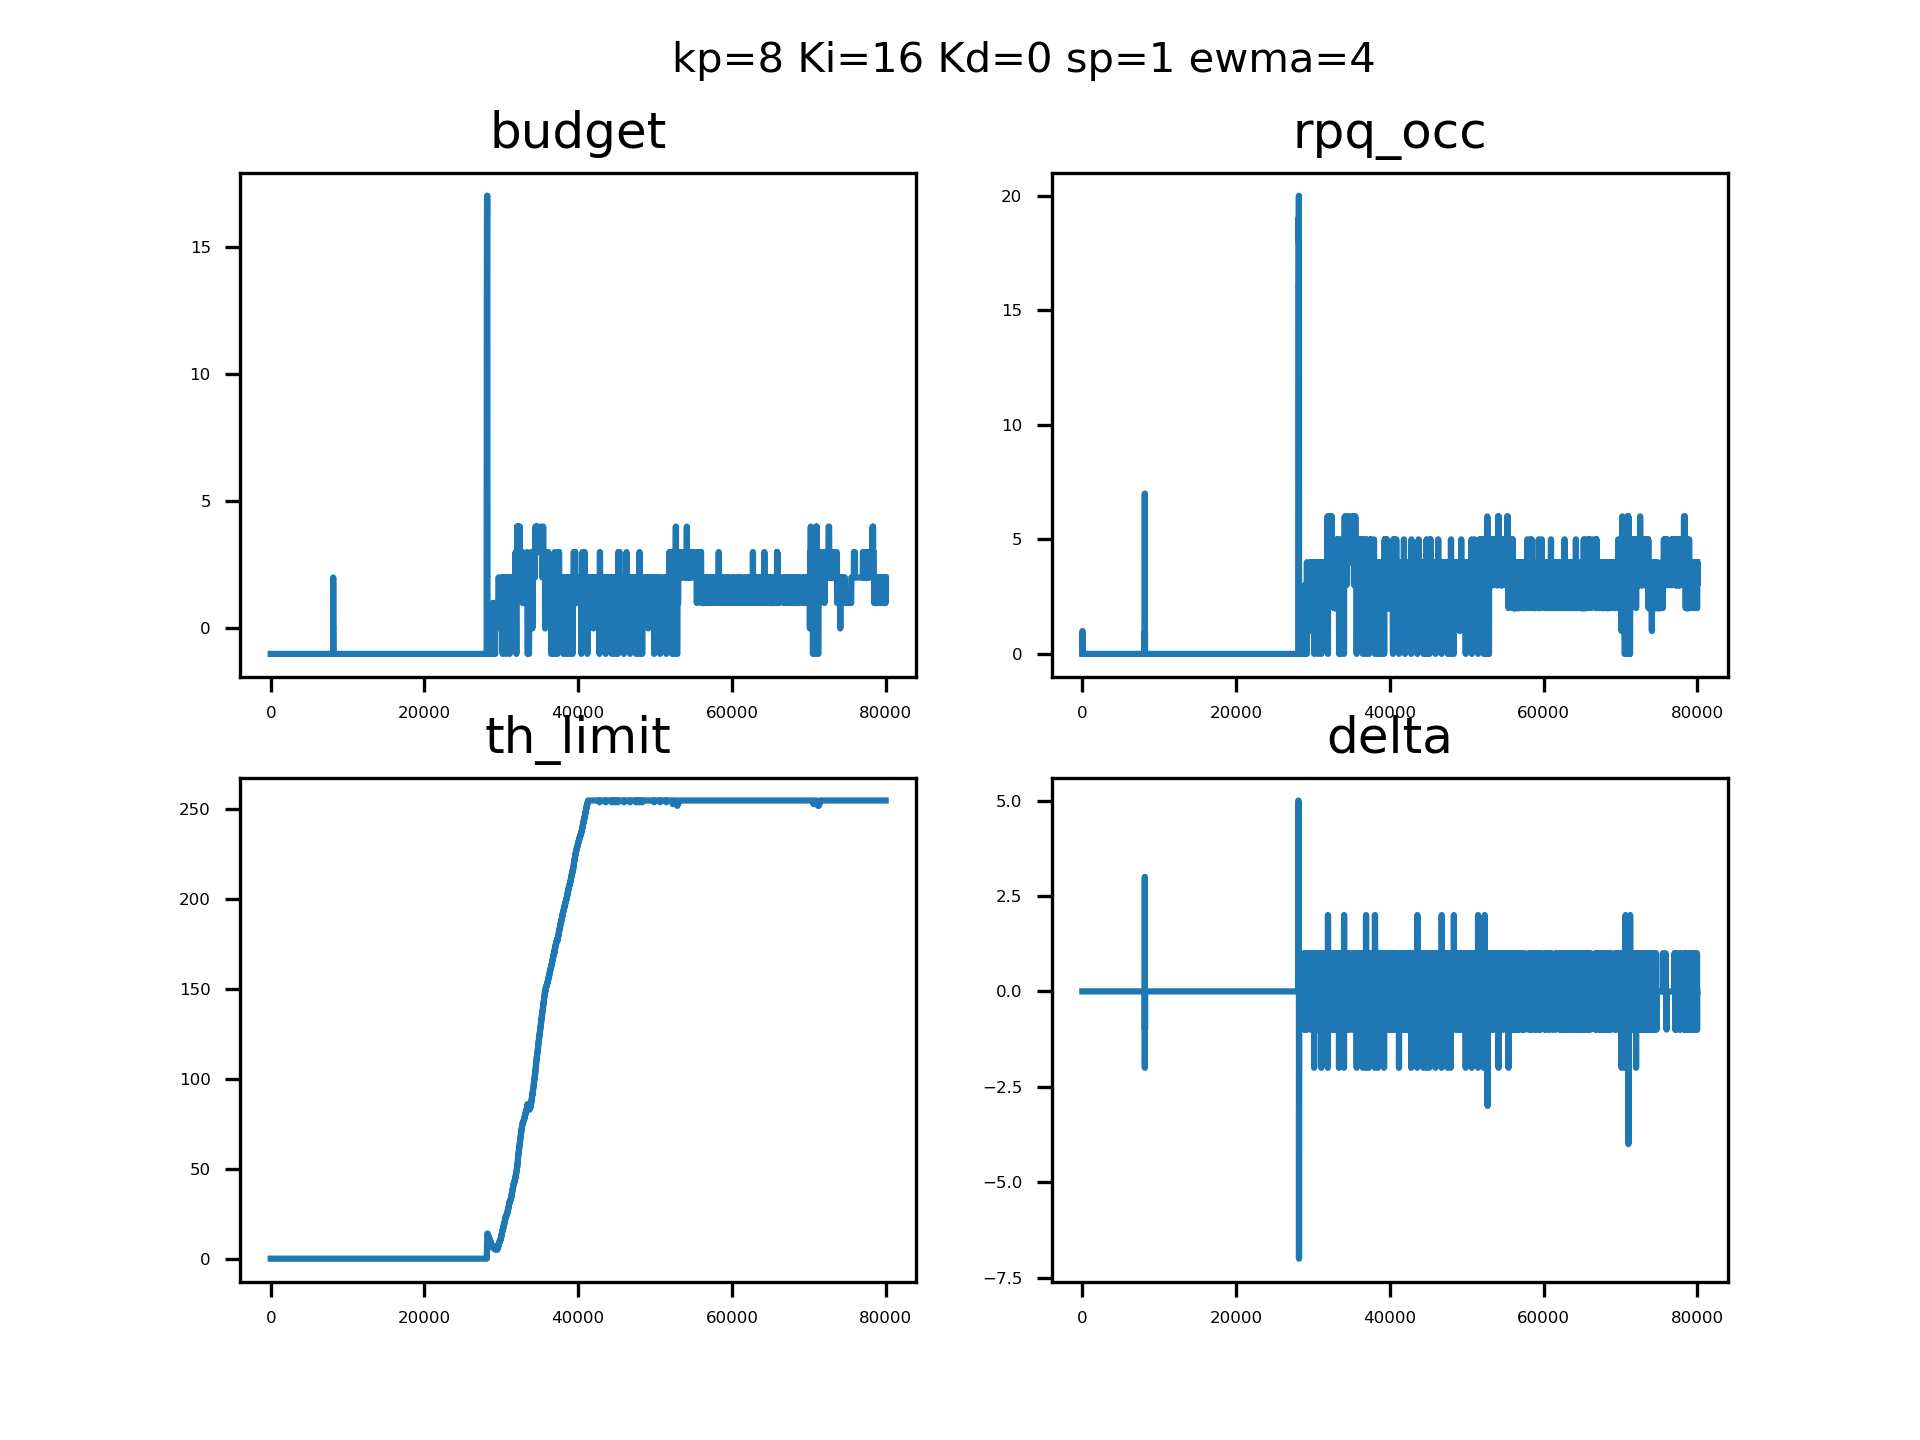

Values plotted in this chart, from the file beside it:
sampleTime, pid_out, pid_budget, ewma_out, rpqocc
0.1382, 0, 4294967295, 0, 0, 
0.1406, 0, 4294967295, 0, 0, 
0.1418, 0, 4294967295, 0, 0, 
0.1429, 0, 4294967295, 0, 0, 
0.1439, 0, 4294967295, 0, 0, 
0.145, 0, 4294967295, 0, 0, 
0.1461, 0, 4294967295, 0, 0, 
0.1472, 0, 4294967295, 0, 0, 
0.1483, 0, 4294967295, 0, 0, 
0.1494, 0, 4294967295, 0, 0, 
0.1505, 0, 4294967295, 0, 0, 
0.1515, 0, 4294967295, 0, 0, 
0.1526, 0, 4294967295, 0, 0, 
0.1537, 0, 4294967295, 0, 1, 
0.1548, 0, 4294967295, 0, 1, 
0.1558, 0, 4294967295, 0, 1, 
0.1569, 0, 4294967295, 0, 1, 
0.158, 0, 4294967295, 0, 1, 
0.159, 0, 4294967295, 0, 1, 
0.1601, 0, 4294967295, 0, 1, 
0.1611, 0, 4294967295, 0, 1, 
0.1622, 0, 4294967295, 0, 1, 
0.1632, 0, 4294967295, 0, 1, 
0.1643, 0, 4294967295, 0, 0, 
0.1653, 0, 4294967295, 0, 0, 
0.1664, 0, 4294967295, 0, 0, 
0.1675, 0, 4294967295, 0, 0, 
0.1685, 0, 4294967295, 0, 0, 
0.1696, 0, 4294967295, 0, 0, 
0.1707, 0, 4294967295, 0, 0, 
0.1717, 0, 4294967295, 0, 0, 
0.1728, 0, 4294967295, 0, 0, 
0.1739, 0, 4294967295, 0, 0, 
0.1749, 0, 4294967295, 0, 0, 
0.1759, 0, 4294967295, 0, 0, 
0.177, 0, 4294967295, 0, 0, 
0.1781, 0, 4294967295, 0, 0, 
0.1792, 0, 4294967295, 0, 0, 
0.1803, 0, 4294967295, 0, 0, 
0.1814, 0, 4294967295, 0, 0, 
0.1824, 0, 4294967295, 0, 0, 
0.1835, 0, 4294967295, 0, 0, 
0.1845, 0, 4294967295, 0, 0, 
0.1856, 0, 4294967295, 0, 0, 
0.1867, 0, 4294967295, 0, 0, 
0.1877, 0, 4294967295, 0, 0, 
0.1888, 0, 4294967295, 0, 0, 
0.1898, 0, 4294967295, 0, 0, 
0.1909, 0, 4294967295, 0, 0, 
0.1918, 0, 4294967295, 0, 0, 
0.1928, 0, 4294967295, 0, 0, 
0.1937, 0, 4294967295, 0, 0, 
0.1947, 0, 4294967295, 0, 0, 
0.1956, 0, 4294967295, 0, 0, 
0.1966, 0, 4294967295, 0, 0, 
0.1975, 0, 4294967295, 0, 0, 
0.1985, 0, 4294967295, 0, 0, 
0.1994, 0, 4294967295, 0, 0, 
0.2004, 0, 4294967295, 0, 0, 
0.2013, 0, 4294967295, 0, 0, 
... 79,940 more rows
